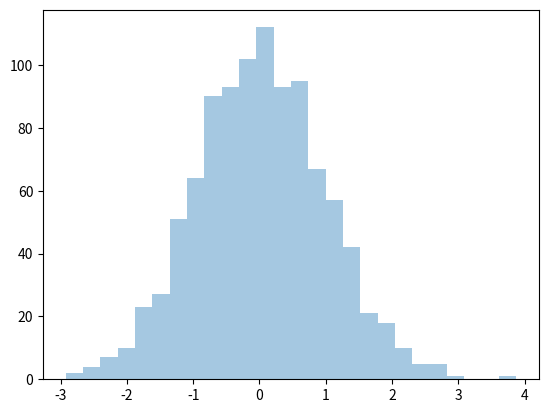

Here is the Python script that generated this plot:
import numpy as np
from scipy import stats as st
import matplotlib.pyplot as plt
import seaborn as sns

class TransitionKernel:
    """ Abstract parent class to ensure transition
        kernels keep required form."""
    def __init__(self, symm):
        self.symm = symm

    def generate(self, sample):
        """ Generate a sample from P(-|sample). """
        pass

    def pdf(self, x, y):
        """ Computes P(y|x) """
        pass

class GaussKernel(TransitionKernel):
    """ Normal random walk. """
    def __init__(self, std):
        TransitionKernel.__init__(self, symm = True)
        self.std = std

    def generate(self, sample):
        """ Generates a new step sample + eps
            eps ~N(0, std^2)"""
        return sample + st.norm.rvs(loc=0, scale=self.std)

    def pdf(self, y, x):
        """ Computes P(y|x), the prob that x + eps < y"""
        return st.norm.pdf(y, loc=x, scale=self.std)

class MetropolisHastings:
    """ Class of MCMC methods based on the Metropolis-Hastings algorithm.
        -Sample from a distribution
        -Compute expected values E[f]
        Does not require distribution to be normalized"""

    class NotFitException(Exception):
        pass

    def __init__(self, dist, kernel, iters = 400):
        """ cdf is the desired cdf to approximate
            kernel is a transition kernel for MH"""
        if not isinstance(kernel, TransitionKernel):
            raise ValueError("Kernel must be a transition kernel.")
        self.dist = dist
        self.kernel = kernel
        self.iters = iters
        self.seed = None
        self.mean_ = None
        self.var_ = None

    def __stepChain(self, steps=5):
        """ """
        x_0 = self.seed

        for i in range(steps):
            x_1 = self.kernel.generate(x_0)

            if self.kernel.symm:
                alpha = min(1, self.dist(x_1)/self.dist(x_0))

            else:
                alpha = min(1, self.dist(x_1)*self.kernel.pdf(x_0, x_1)\
                               /self.dist(x_0)*self.kernel.pdf(x_1, x_0))

            x_0 = x_1 if np.random.rand() < alpha else x_0

        # keep updating the seed every call to converge to stationary
        self.seed = x_0

    def fit(self, seed=None):
        """ Step through the algorithm far enough to get
            a good approximation to cdf.  Store the resulting
            seed state """
        if seed:
            self.seed = seed

        else:
            self.seed = np.random.rand()

            for i in range(self.iters):
                #update x_0
                self.__stepChain()

    def plot(self, n_samples = 1000, kde = False):
        if self.seed == None:
            raise MetropolisHastings.NotFitException('MetropolisHastings instance not fit.')

        xs = list(self.generate(n_samples))
        sns.distplot(xs, kde=kde)
        plt.show()

    def sample(self):
        """ Draw a single sample from a distribution. """
        if self.seed == None:
            raise MetropolisHastings.NotFitException('MetropolisHastings instance not fit.')

        self.__stepChain()
        return self.seed

    def generate(self, size = 1):
        """ Create generator object of samples from a fit distribution."""
        if self.seed == None:
            raise MetropolisHastings.NotFitException('MetropolisHastings instance not fit.')

        return (self.sample() for _ in range(size))

    def expectedValue(self, f, courseness = 100):
        """ Compute the expected value E[f] using the ergodic theorem. 
            P[lim(1/N)Sum(f(x_i)) = E[f]] = 1."""

        samples = self.generate(courseness)

        return  sum( (f(sample) for sample in samples) )/courseness

    def mean(self, courseness = 100):
        """ Compute expected value of the distribution."""
        if self.mean_:  return self.mean_ 
        else: return self.expectedValue(lambda i: i, courseness)

    def var(self, courseness = 100):
        """ Compute the variance of the distribution."""
        if self.var_: return self.var_

        mu = self.mean(courseness)
        return self.expectedValue(lambda i : (i - mu)**2, courseness )



def exp(x):
    return 0 if x < 0 else np.exp(-x)

def norm(x):
    return np.exp(-x**2/2)


def main():

    kern = GaussKernel(std = 1)

    mh = MetropolisHastings(norm, kern)

    mh.fit()

    mh.plot()

if __name__ == '__main__':
    main()